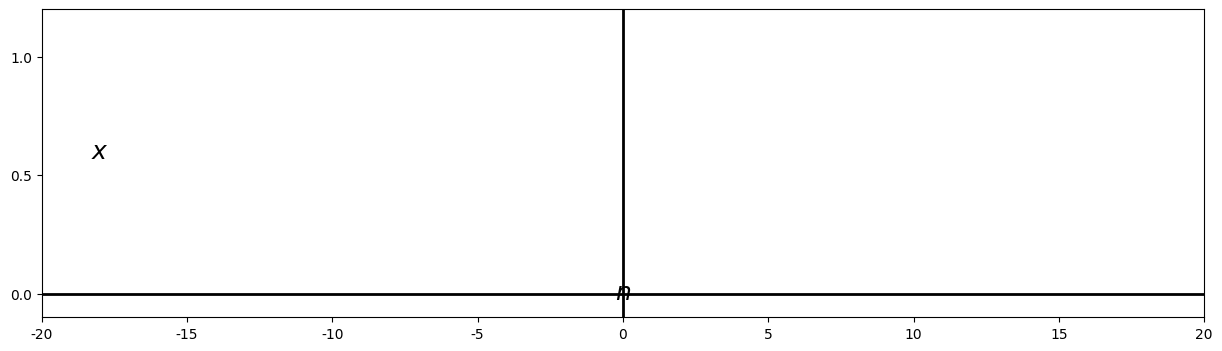

Recreate this plot in Python. (Note: this script raises an exception after producing the figure.)
%matplotlib osx
import matplotlib.pyplot as plt
import matplotlib.lines as ln
import numpy as np
plt.close()

plt.rcParams['font.family'] = 'Times New Roman'

step = 1

fig = plt.figure(figsize=(15,4),dpi=300)
#fig = plt.figure(figsize=(15,4))
fig.patch.set_alpha(0.)

ax =fig.add_subplot(111)

n = np.arange(-20, 20, step)
x0 = np.zeros(5)
x1 = np.ones(5)
x = np.concatenate((x0,x1),axis=0)
x = np.concatenate((x,x),axis=0)
x = np.concatenate((x,x),axis=0)

plt.xlim([-20, 20])
plt.ylim([-0.1, 1.2])
plt.axhline(0, color='k', linewidth=2)
plt.axvline(0, color='k', linewidth=2)
ax.xaxis.set_label_coords(1.03, 0.12)
ax.yaxis.set_label_coords(0.05,1.02)
plt.xlabel('$n$', fontsize=18)
plt.ylabel('$x$', fontsize=18, rotation=0)
#plt.xticks([0,1,2,3,4,5,6])
plt.yticks([0, 0.5, 1])

markerline, stemlines, baseline = plt.stem(n,x, color='k')
plt.setp(markerline, 'markerfacecolor', 'k')
plt.setp(stemlines, 'color', 'k')
plt.setp(baseline, 'color', 'k')

plt.text(0, -0.45, '(b)', ha = 'center', va = 'center', fontsize=18)

plt.subplots_adjust(left=None, bottom=None, right=None, top=None, wspace=None, hspace=0.8)
plt.savefig('./figures/fig2.12.eps')
plt.show()


plt.close()




